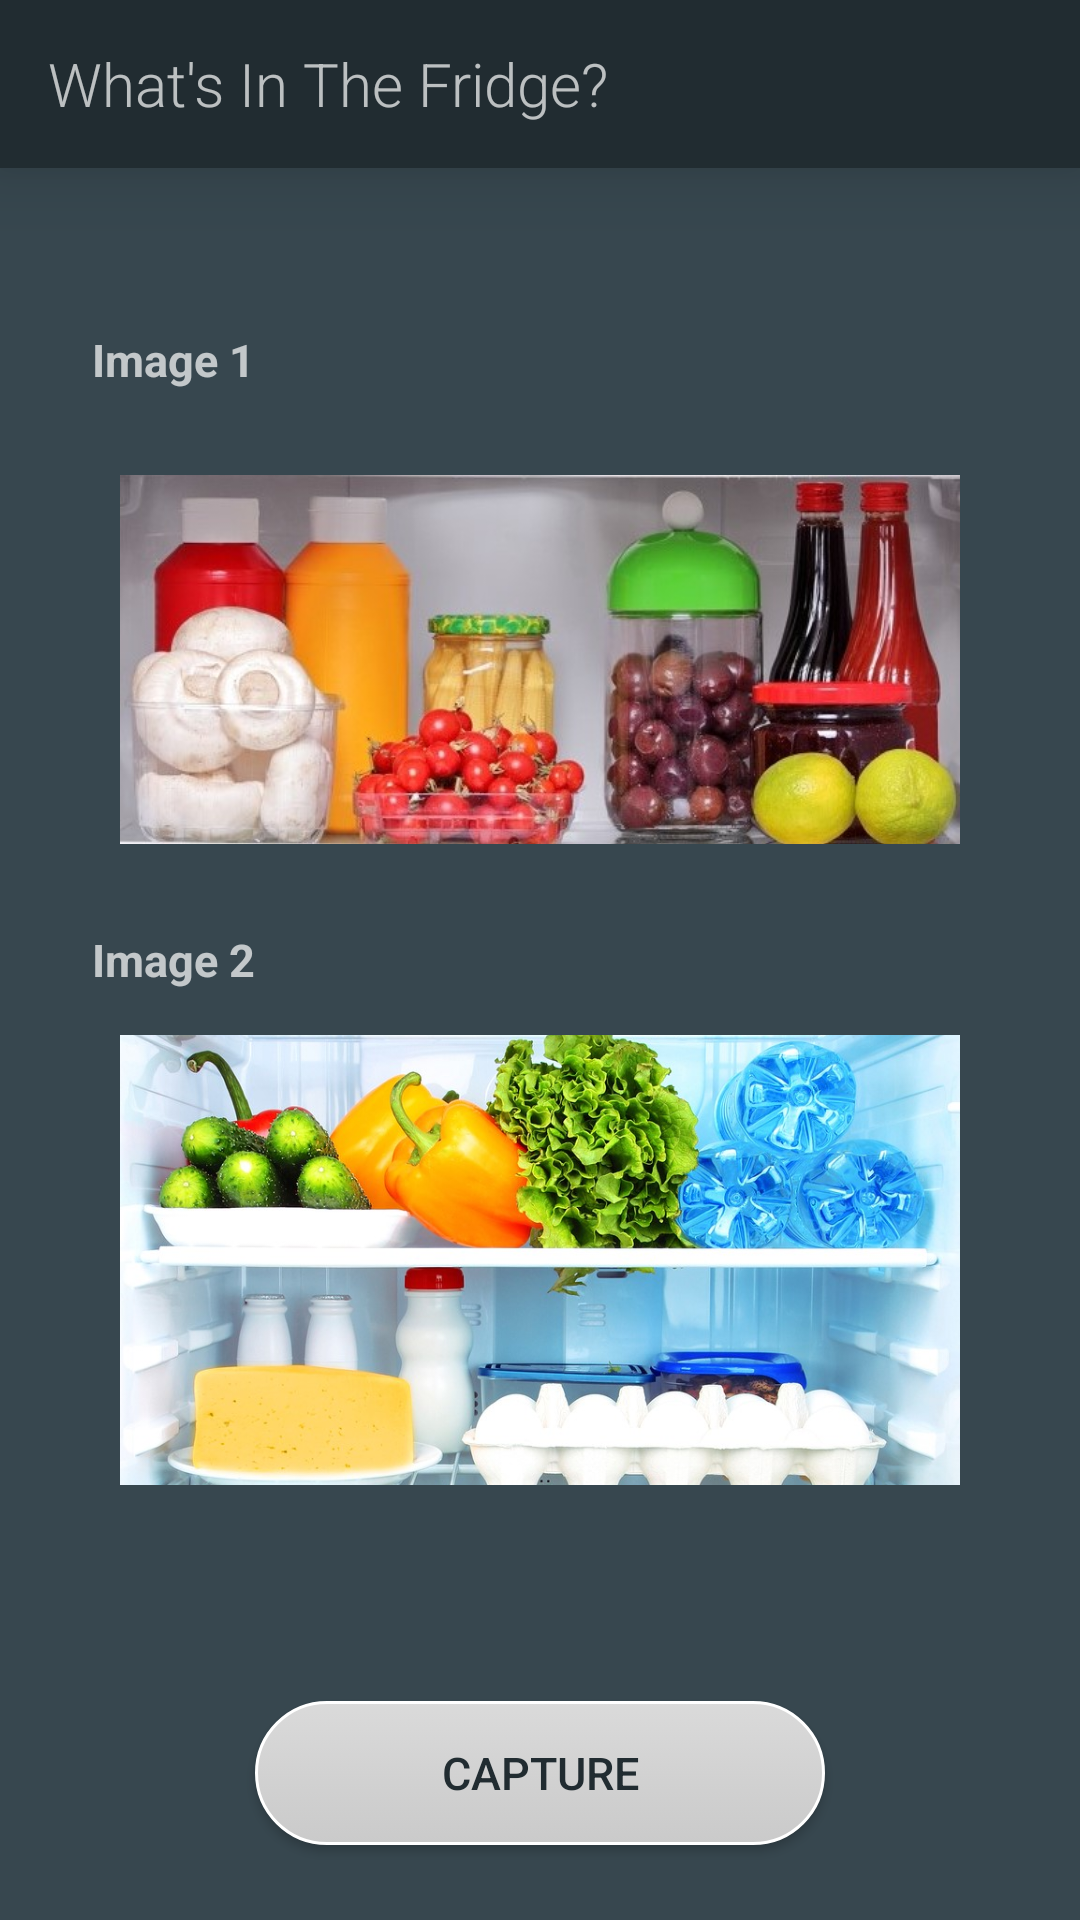

Produce the Android XML layout that renders to this screen, including the resource entries it uses.
<!-- AndroidManifest.xml: application theme AppTheme -->
<!-- res/layout/activity_main.xml -->
<?xml version="1.0" encoding="utf-8"?>

<RelativeLayout xmlns:android="http://schemas.android.com/apk/res/android"
    xmlns:app="http://schemas.android.com/apk/res-auto"
    xmlns:tools="http://schemas.android.com/tools"
    android:id="@+id/activity_main"
    android:layout_width="match_parent"
    tools:context="com.example.asus.hello.RealActivity"
    android:layout_height="match_parent">

    <include
        android:id="@+id/my_toolbar"
        layout="@layout/toolbar"/>

    <TextView
        android:layout_width="wrap_content"
        android:layout_height="wrap_content"
        android:text="Image 1"
        android:textSize="15sp"
        android:textStyle="bold"
        android:layout_above="@+id/imageView2"
        android:layout_alignLeft="@+id/textView"
        android:layout_alignStart="@+id/textView" />

    <TextView
        android:layout_width="wrap_content"
        android:layout_height="wrap_content"
        android:text="Image 2"
        android:textSize="15sp"
        android:textStyle="bold"
        android:id="@+id/textView"
        android:layout_above="@+id/image_two"
        android:layout_toLeftOf="@+id/button"
        android:layout_toStartOf="@+id/button" />


    <ImageView
        android:id="@+id/imageView2"
        android:layout_width="320dp"
        android:layout_height="150dp"
        android:layout_above="@+id/divider"
        android:layout_centerHorizontal="true"
        android:layout_margin="15dp"
        android:src="@drawable/image_two"
        android:scaleType="centerCrop"
        android:padding="20dp" />


    <View
        android:id="@+id/divider"
        android:layout_width="20dp"
        android:layout_height="20dp"
        android:layout_centerInParent="true" />

    <ImageView
        android:id="@+id/image_two"
        android:layout_width="320dp"
        android:layout_height="150dp"
        android:layout_below="@+id/divider"
        android:layout_centerHorizontal="true"
        android:layout_margin="15dp"
        android:src="@drawable/image_one"
        android:scaleType="centerCrop"
        android:padding="20dp" />


    <Button
        android:id="@+id/button"
        android:layout_width="190dp"
        android:layout_height="wrap_content"
        android:layout_alignParentBottom="true"
        android:layout_centerHorizontal="true"
        android:layout_marginBottom="25dp"
        android:background="@drawable/mybutton"
        android:text="capture"
        android:textColor="@color/colorPrimaryDark"
        android:textSize="15sp"
        android:onClick="downloadImage"
        />


</RelativeLayout>
<!-- res/layout/toolbar.xml (included above) -->
<?xml version="1.0" encoding="utf-8"?>

<android.support.v7.widget.Toolbar xmlns:android="http://schemas.android.com/apk/res/android"
    xmlns:app="http://schemas.android.com/apk/res-auto"
    android:id="@+id/my_toolbar"
    android:layout_width="match_parent"
    android:layout_height="?attr/actionBarSize"
    android:background="?attr/colorPrimaryDark"
    android:elevation="15dp"
    android:theme="@style/ThemeOverlay.AppCompat.ActionBar"
    app:popupTheme="@style/ThemeOverlay.AppCompat.Light">


    <TextView
        android:layout_width="wrap_content"
        android:layout_height="wrap_content"
        android:text="What's In The Fridge?"
        android:fontFamily="sans-serif-light"
        android:textSize="20sp"/>


</android.support.v7.widget.Toolbar>
<!-- resources referenced by this layout -->
<resources>
  <color name="colorPrimaryDark">#212c31</color>
  <!-- drawable image_one: jpg bitmap (drawable, 162666 bytes) -->
  <!-- drawable image_two: jpg bitmap (drawable, 91019 bytes) -->
  <!-- drawable mybutton (drawable) -->
  <?xml version="1.0" encoding="utf-8"?>
  
  <selector xmlns:android="http://schemas.android.com/apk/res/android" >
      <item android:state_pressed="true" >
          <shape android:shape="rectangle"  >
              <corners android:radius="205dip" />
              <stroke android:width="1dip" android:color="@android:color/background_light" />
              <gradient android:angle="-90" android:startColor="#c2c2c2" android:endColor="#dedede"  />
          </shape>
      </item>
      <item android:state_focused="true">
          <shape android:shape="rectangle"  >
              <corners android:radius="205dip" />
              <stroke android:width="1dip" android:color="@android:color/background_light" />
              <solid android:color="#cacaca"/>
          </shape>
      </item>
      <item >
          <shape android:shape="rectangle"  >
              <corners android:radius="205dip" />
              <stroke android:width="1dip" android:color="@android:color/background_light" />
              <gradient android:angle="-90" android:startColor="#dadada" android:endColor="#cacaca" />
          </shape>
      </item>
  </selector>
  <style name="AppTheme" parent="Theme.AppCompat.NoActionBar">
          
          <item name="colorPrimary">@color/colorPrimary</item>
          <item name="colorPrimaryDark">@color/colorPrimaryDark</item>
          <item name="colorAccent">@color/colorAccent</item>
          <item name="android:colorBackground">@color/colorPrimary</item>
      </style>
  <color name="colorPrimary">#37474f</color>
  <color name="colorAccent">#568ea9</color>
</resources>
